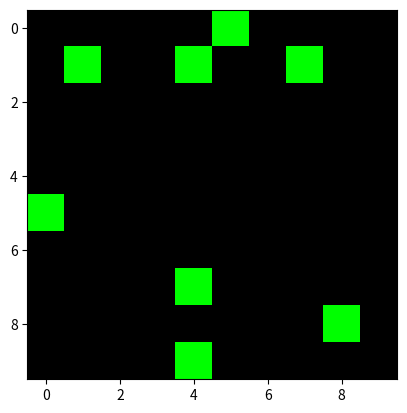

This chart was generated by the following Python code:
import numpy as np
from math import floor
import matplotlib.pyplot as plt

class Player(object):
    def __init__(self, name):
        pass

class Board(object):
    def __init__(self, size, coverPercent):
        self.board = np.zeros((size, size, 3))
        coverNum = floor(coverPercent * size**2)
        coverLocs = set([(0,0), (size, size)])
        while len(coverLocs) < coverNum:
            x = np.random.randint(0, size)
            y = np.random.randint(0, size)
            if not (x, y) in coverLocs:
                self.board[x, y, 1] = 1
                coverLocs.add((x, y))

    def visualize(self, show=True, outPath=False):
        plt.imshow(self.board)
        if outPath:
            plt.savefig(outPath)
        if show:
            plt.show()

x = Board(10, 0.1)
x.visualize()
